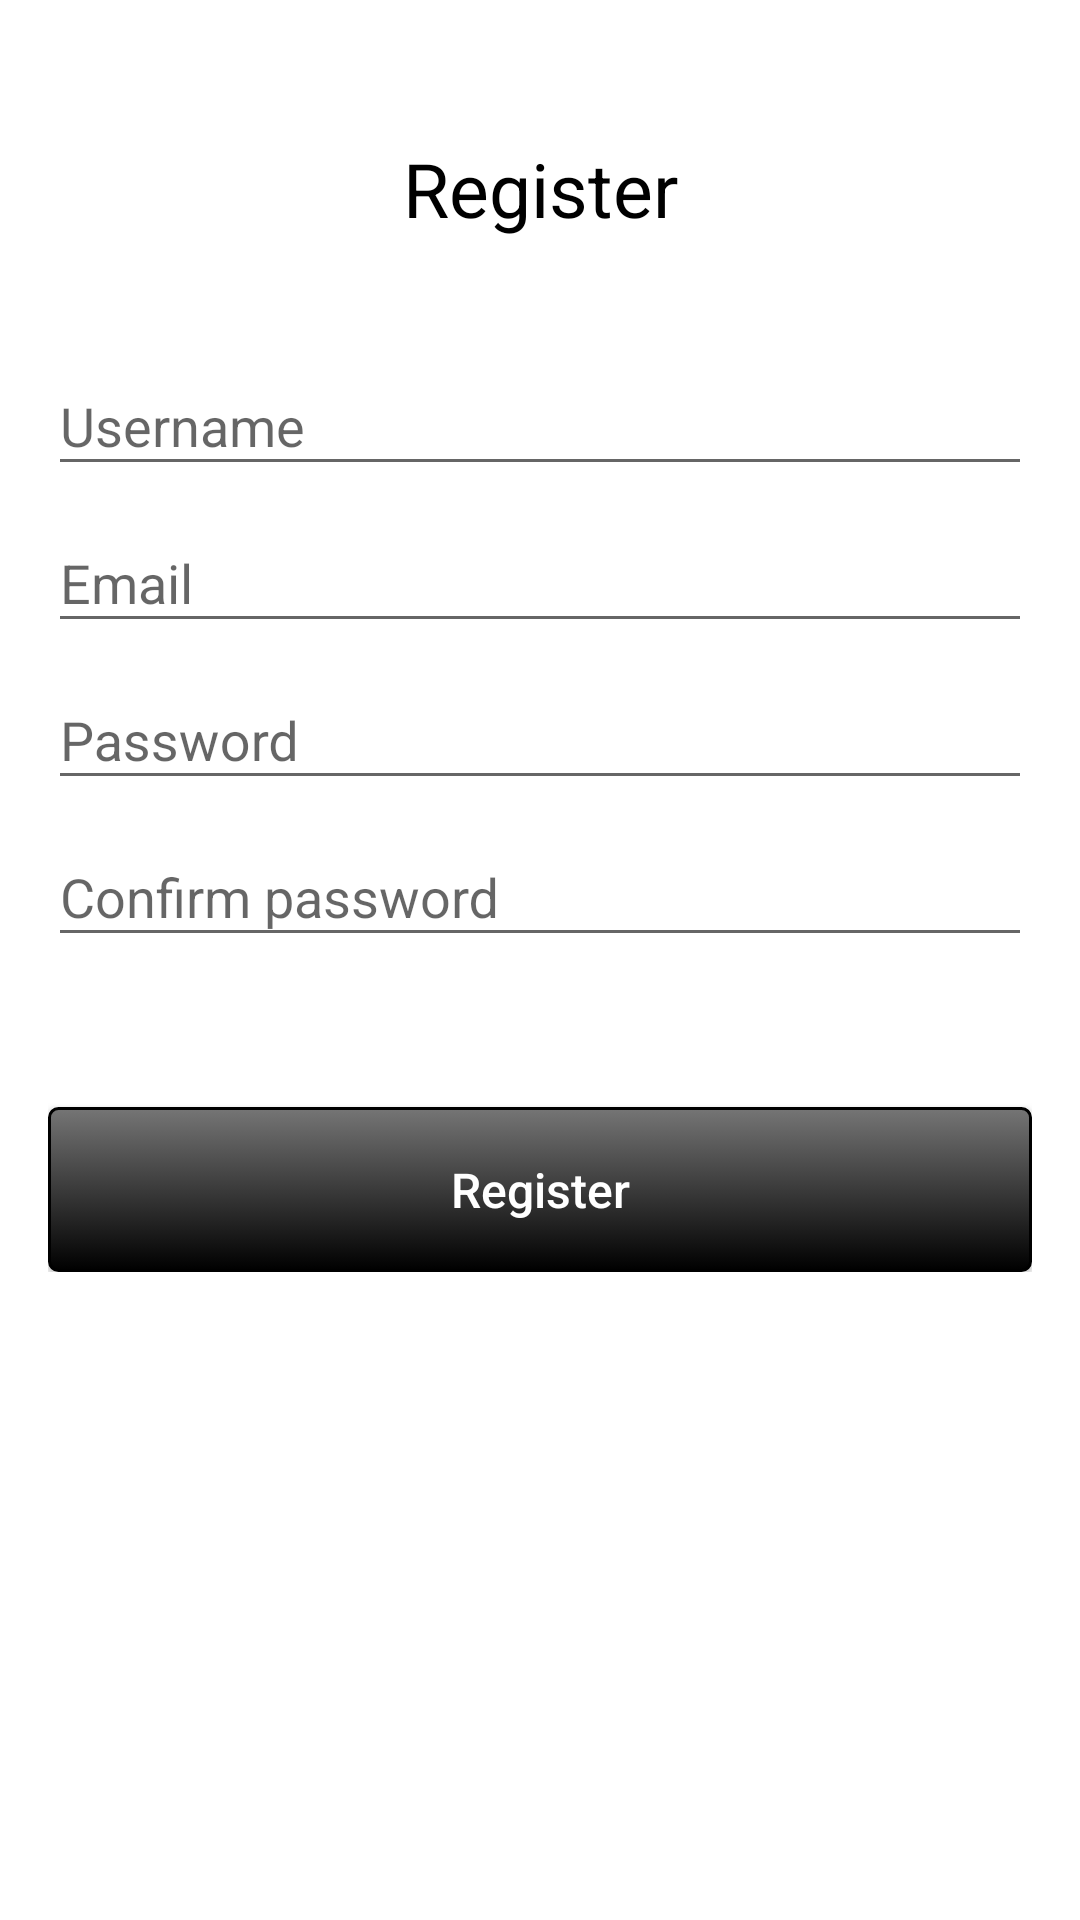

Layout XML and referenced resources for this Android screen:
<!-- AndroidManifest.xml: application theme AppTheme -->
<!-- res/layout/fragment_register.xml -->
<?xml version="1.0" encoding="utf-8"?>
<ScrollView
    xmlns:android="http://schemas.android.com/apk/res/android"
    xmlns:tools="http://schemas.android.com/tools"
    android:layout_width="match_parent"
    android:layout_height="match_parent"
    xmlns:app="http://schemas.android.com/apk/res-auto"
    tools:context=".ui.auth.RegisterFragment"
    android:background="#fff">

    <androidx.constraintlayout.widget.ConstraintLayout
        android:layout_width="match_parent"
        android:layout_height="0dp"
        android:padding="16dp">

        <TextView
            android:id="@+id/register_text"
            android:layout_width="wrap_content"
            android:layout_height="wrap_content"
            app:layout_constraintTop_toTopOf="parent"
            app:layout_constraintLeft_toLeftOf="parent"
            app:layout_constraintRight_toRightOf="parent"
            app:layout_constraintBottom_toTopOf="@+id/input_username_layout"
            android:textSize="25sp"
            android:textColor="#000"
            android:text="@string/register"
            android:layout_marginTop="30dp"/>

        <com.google.android.material.textfield.TextInputLayout
            android:id="@+id/input_username_layout"
            android:layout_width="0dp"
            android:layout_height="wrap_content"
            app:layout_constraintTop_toBottomOf="@+id/register_text"
            app:layout_constraintRight_toRightOf="parent"
            app:layout_constraintLeft_toLeftOf="parent"
            app:layout_constraintBottom_toTopOf="@+id/input_email_layout"
            android:layout_marginTop="30dp">

            <EditText
                android:id="@+id/input_username"
                android:layout_width="match_parent"
                android:layout_height="wrap_content"
                android:textColor="#000"
                android:hint="@string/field_username"
                android:inputType="text"
                android:autofillHints="" />

        </com.google.android.material.textfield.TextInputLayout>

        <com.google.android.material.textfield.TextInputLayout
            android:id="@+id/input_email_layout"
            android:layout_width="0dp"
            android:layout_height="wrap_content"
            app:layout_constraintTop_toBottomOf="@+id/input_username_layout"
            app:layout_constraintRight_toRightOf="parent"
            app:layout_constraintLeft_toLeftOf="parent"
            app:layout_constraintBottom_toTopOf="@+id/input_password_layout">

            <EditText
                android:id="@+id/input_email"
                android:layout_width="match_parent"
                android:layout_height="wrap_content"
                android:textColor="#000"
                android:hint="@string/email_field"
                android:inputType="textEmailAddress"
                android:autofillHints="" />

        </com.google.android.material.textfield.TextInputLayout>

        <com.google.android.material.textfield.TextInputLayout
            android:id="@+id/input_password_layout"
            android:layout_width="0dp"
            android:layout_height="wrap_content"
            app:layout_constraintTop_toBottomOf="@+id/input_email_layout"
            app:layout_constraintRight_toRightOf="parent"
            app:layout_constraintLeft_toLeftOf="parent"
            app:layout_constraintBottom_toTopOf="@+id/input_password_confirm_layout">

            <EditText
                android:id="@+id/input_password"
                android:layout_width="match_parent"
                android:layout_height="wrap_content"
                android:textColor="#000"
                android:hint="@string/field_password"
                android:inputType="textPassword"
                android:autofillHints="" />

        </com.google.android.material.textfield.TextInputLayout>

        <com.google.android.material.textfield.TextInputLayout
            android:id="@+id/input_password_confirm_layout"
            android:layout_width="0dp"
            android:layout_height="wrap_content"
            app:layout_constraintTop_toBottomOf="@+id/input_password_layout"
            app:layout_constraintRight_toRightOf="parent"
            app:layout_constraintLeft_toLeftOf="parent"
            app:layout_constraintBottom_toTopOf="@+id/register_button">

            <EditText
                android:id="@+id/input_password_confirm"
                android:layout_width="match_parent"
                android:layout_height="wrap_content"
                android:textColor="#000"
                android:hint="@string/field_confirm_password"
                android:inputType="textPassword"
                android:autofillHints="" />

        </com.google.android.material.textfield.TextInputLayout>

        <Button
            android:id="@+id/register_button"
            android:layout_width="0dp"
            android:layout_height="55dp"
            app:layout_constraintTop_toBottomOf="@+id/input_password_confirm_layout"
            app:layout_constraintRight_toRightOf="parent"
            app:layout_constraintLeft_toLeftOf="parent"
            app:layout_constraintBottom_toBottomOf="parent"
            android:background="@drawable/main_button_drawable"
            android:text="@string/field_register"
            android:textAllCaps="false"
            android:textColor="#fff"
            android:textSize="16sp"
            android:layout_marginTop="50dp" />

    </androidx.constraintlayout.widget.ConstraintLayout>

</ScrollView>
<!-- resources referenced by this layout -->
<resources>
  <!-- drawable main_button_drawable (drawable) -->
  <?xml version="1.0" encoding="utf-8"?>
  <selector xmlns:android="http://schemas.android.com/apk/res/android">
  
      <item android:state_pressed="true">
          <shape android:shape="rectangle">
              <corners android:radius="3dip" />
              <stroke android:width="1dip"
                      android:color="@color/blackDark" />
              <gradient android:angle="-90"
                        android:endColor="@color/grey2"
                        android:startColor="@color/grey2" />
          </shape>
      </item>
  
      <item android:state_focused="true">
          <shape android:shape="rectangle">
              <corners android:radius="3dip" />
              <stroke android:width="1dip"
                      android:color="@color/blackDark" />
              <solid android:color="@color/blackLight" />
          </shape>
      </item>
  
      <item>
          <shape android:shape="rectangle">
              <corners android:radius="3dip" />
              <stroke android:width="1dip"
                      android:color="@color/blackDark" />
              <gradient android:angle="-90"
                        android:endColor="@color/blackDark"
                        android:startColor="@color/blackLight" />
          </shape>
      </item>
  </selector>
  <string name="email_field">Email</string>
  <string name="field_confirm_password">Confirm password</string>
  <string name="field_password">Password</string>
  <string name="field_register">Register</string>
  <string name="field_username">Username</string>
  <string name="register">Register</string>
  <style name="AppTheme" parent="Theme.AppCompat.Light.NoActionBar">
          <item name="colorPrimary">@color/colorPrimary</item>
          <item name="colorPrimaryDark">@color/colorPrimaryDark</item>
          <item name="colorAccent">@color/colorAccent</item>
          <item name="md_color_button_text">@color/blackDark</item>
      </style>
  <color name="blackDark">#000000</color>
  <color name="grey2">#c4c4c4</color>
  <color name="blackLight">#757575</color>
  <color name="colorPrimary">#fff</color>
  <color name="colorPrimaryDark">#7d7d7d</color>
  <color name="colorAccent">#FF4081</color>
</resources>
